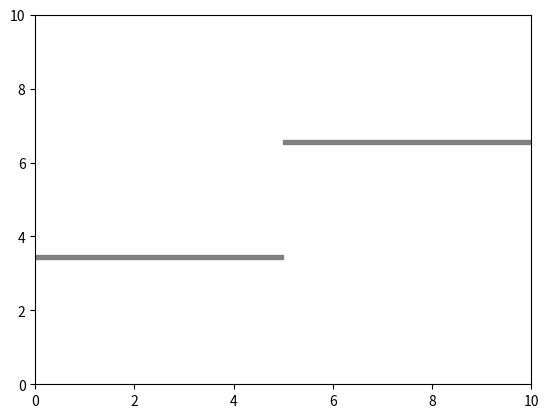

The script that saved this image:
import numpy as np
import matplotlib.pyplot as plt

class Map:
    def __init__(self, width, height, step=2.5):
        self.width = width
        self.height = height
        self.step = step
        self.obstacles = []

    def add_obstacle(self, obstacle):
        self.obstacles.append(obstacle)

    def obstacles_one(self,l):
        self.add_obstacle([(4.5, 0), (4.8, self.height-l)])
        self.add_obstacle([(6.0, 0), (6.3, self.height-l)])

    def obstacles_two(self):
        self.add_obstacle([(1.0, 3.5), (1.5, 4.9)])
        self.add_obstacle([(1.5, 3.5), (3.5, 4.0)])
        self.add_obstacle([(3.5, 3.5), (4.0, 6.5)])
        self.add_obstacle([(1.0, 5.7), (1.5, 6.5)])
        self.add_obstacle([(1.5, 6.0), (3.5, 6.5)])

    def obstacles_three(self):
        self.add_obstacle([(6.0, 3.5), (6.5, 6.5)])
        self.add_obstacle([(6.5, 6.0), (8.5, 6.5)])
        self.add_obstacle([(8.5, 5.1), (9.0, 6.5)])
        self.add_obstacle([(6.0, 3.5), (8.5, 4.0)])
        self.add_obstacle([(8.5, 3.5), (9.0, 4.9)])

    def obstacles_four(self):
        self.obstacles_two()
        self.obstacles_three()

    def obstacles_five(self, l):
        self.add_obstacle([(0, self.height/2 - l/2), (self.width/2, self.height/2 - l/2 - 0.01*self.height)])
        self.add_obstacle([(self.width/2, self.height/2 + l/2 + 0.01*self.height), (self.width, self.height/2 + l/2)])

    #example [(x1, y1), (x2, y2)]
    #where (x1, y1) is bottom-left and (x2, y2) is top-right

    def is_free(self, load, quad_pos, quad_length):
        """
        Check if load, quadcopter, cable, and motors are collision-free
        """
        x, y = load
        qx, qy = quad_pos
        
        # 1. Check load position
        if not self._is_point_free(x, y):
            return False
        
        # 2. Check quadcopter center position
        if not self._is_point_free(qx, qy):
            return False
        
        # 3. Check cable (line between load and quad)
        if not self._is_line_free(load, quad_pos):
            return False
        
        # 4. Check quadcopter motors (assuming motors are at quad_length from center)
        # For a planar quadcopter, check all 4 motor positions (or 2 if truly 1D)
        motor_offsets = [
            (quad_length, 0),   # right motor
            (-quad_length, 0)
        ]
        
        for dx, dy in motor_offsets:
            mx, my = qx + dx, qy + dy
            if not self._is_point_free(mx, my):
                return False
        
        # 5. Optional: Check quadcopter body (treat as circle or rectangle)
        # If quad has physical body, check intermediate points
        # body_radius = quad_length * 0.5  # adjust as needed
        # if not self._is_circle_free(qx, qy, body_radius):
        #     return False
        
        return True

    def _is_point_free(self, x, y):
        """Check if a single point is within bounds and obstacle-free"""
        # Check bounds
        if x < 0 or x > self.width or y < 0 or y > self.height:
            return False
        
        # Check obstacles
        for obs in self.obstacles:
            (ox1, oy1), (ox2, oy2) = obs
            if ox1 <= x <= ox2 and oy1 <= y <= ox2:
                return False
        
        return True

    def _is_line_free(self, p1, p2):
        """Check if line segment between two points is collision-free"""
        x1, y1 = p1
        x2, y2 = p2
        
        # Calculate number of checks based on distance
        distance = np.sqrt((x2 - x1)**2 + (y2 - y1)**2)
        n_checks = max(int(np.ceil(distance * 10)), 10)  # at least 10 checks
        
        for i in range(n_checks + 1):
            t = i / n_checks
            x = x1 + t * (x2 - x1)
            y = y1 + t * (y2 - y1)
            
            if not self._is_point_free(x, y):
                return False
        
        return True

    def _is_circle_free(self, cx, cy, radius):
        """Check if circle is collision-free (sample points on perimeter)"""
        n_samples = max(int(2 * np.pi * radius * 2), 8)
        
        for i in range(n_samples):
            angle = 2 * np.pi * i / n_samples
            x = cx + radius * np.cos(angle)
            y = cy + radius * np.sin(angle)
            
            if not self._is_point_free(x, y):
                return False
        
        return True

    

    def display(self, ax=None):
        if ax is None:
            fig, ax = plt.subplots()
        ax.set_xlim(0, self.width)
        ax.set_ylim(0, self.height)
        for obs in self.obstacles:
            rect = plt.Rectangle(obs[0], obs[1][0]-obs[0][0], obs[1][1]-obs[0][1], color='gray')
            ax.add_patch(rect)
        return ax
        # plt.show()

if __name__ == "__main__":
    # m = Map(10, 10)
    # m.obstacles_one(2)
    # m.display()

    # m2 = Map(10, 10)
    # m2.obstacles_two()
    # m2.display()

    # m3 = Map(10, 10)
    # m3.obstacles_three()
    # m3.display()
    # plt.show()

    # m4 = Map(10, 10)
    # m4.obstacles_four()
    # m4.display()
    m = Map(10, 10)
    m.obstacles_five(3.)
    m.display()
    plt.show()
